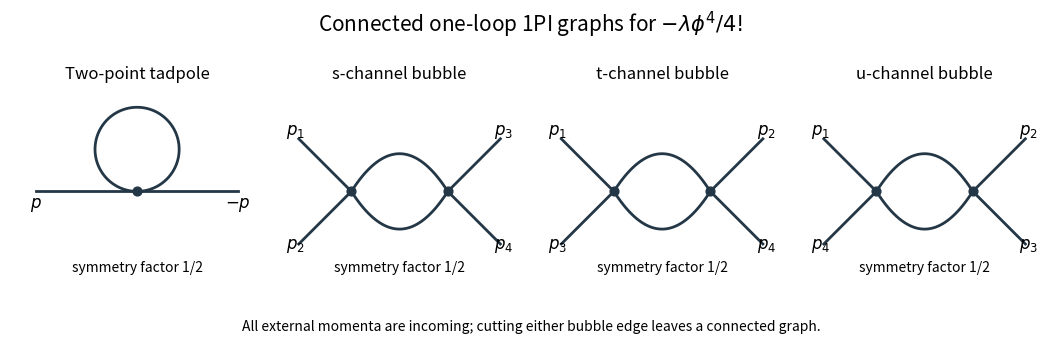

This chart was generated by the following Python code:
"""One-loop 1PI graphs of real quartic scalar theory; Python 3.14.

Use the root Matplotlib/NumPy environment and write the PNG basename to CWD.
"""
import numpy as np
import matplotlib
matplotlib.use('Agg')
import matplotlib.pyplot as plt

fig, axes = plt.subplots(1, 4, figsize=(10.5, 3.3), layout='constrained', facecolor='white')
ink = '#243746'
ax = axes[0]
ax.plot([-1.15, 1.15], [0, 0], color=ink, lw=2)
t = np.linspace(-np.pi/2, 3*np.pi/2, 201)
ax.plot(.48*np.cos(t), .48+.48*np.sin(t), color=ink, lw=2)
ax.scatter([0], [0], color=ink, s=40, zorder=3)
ax.text(-1.15, -.18, '$p$', ha='center', fontsize=12)
ax.text(1.15, -.18, '$-p$', ha='center', fontsize=12)
ax.set_title('Two-point tadpole', fontsize=12)
ax.text(0, -.91, 'symmetry factor 1/2', ha='center', fontsize=10)

for ax, channel, left, right in zip(axes[1:], ['s', 't', 'u'],
                                  [('1','2'), ('1','3'), ('1','4')],
                                  [('3','4'), ('2','4'), ('2','3')]):
    x = np.linspace(-.55, .55, 101)
    y = .43*(1-(x/.55)**2)
    ax.plot(x, y, color=ink, lw=2)
    ax.plot(x, -y, color=ink, lw=2)
    for vx, side, labels in [(-.55, -1, left), (.55, 1, right)]:
        for sign, label in zip([1,-1], labels):
            ax.plot([vx, side*1.15], [0, sign*.6], color=ink, lw=2)
            ax.text(side*1.19, sign*.65, '$p_'+label+'$', ha='center', fontsize=12)
        ax.scatter([vx], [0], color=ink, s=40, zorder=3)
    ax.set_title(channel+'-channel bubble', fontsize=12)
    ax.text(0, -.91, 'symmetry factor 1/2', ha='center', fontsize=10)
for ax in axes:
    ax.set(xlim=(-1.45, 1.45), ylim=(-1.15, 1.2))
    ax.set_aspect('equal')
    ax.axis('off')
fig.suptitle(r'Connected one-loop 1PI graphs for $-\lambda\phi^4/4!$', fontsize=15)
fig.text(.5, .015, 'All external momenta are incoming; cutting either bubble edge leaves a connected graph.',
         ha='center', fontsize=10)
fig.savefig('paper-51-scalar-loops.png', dpi=120, facecolor='white')
plt.close(fig)
